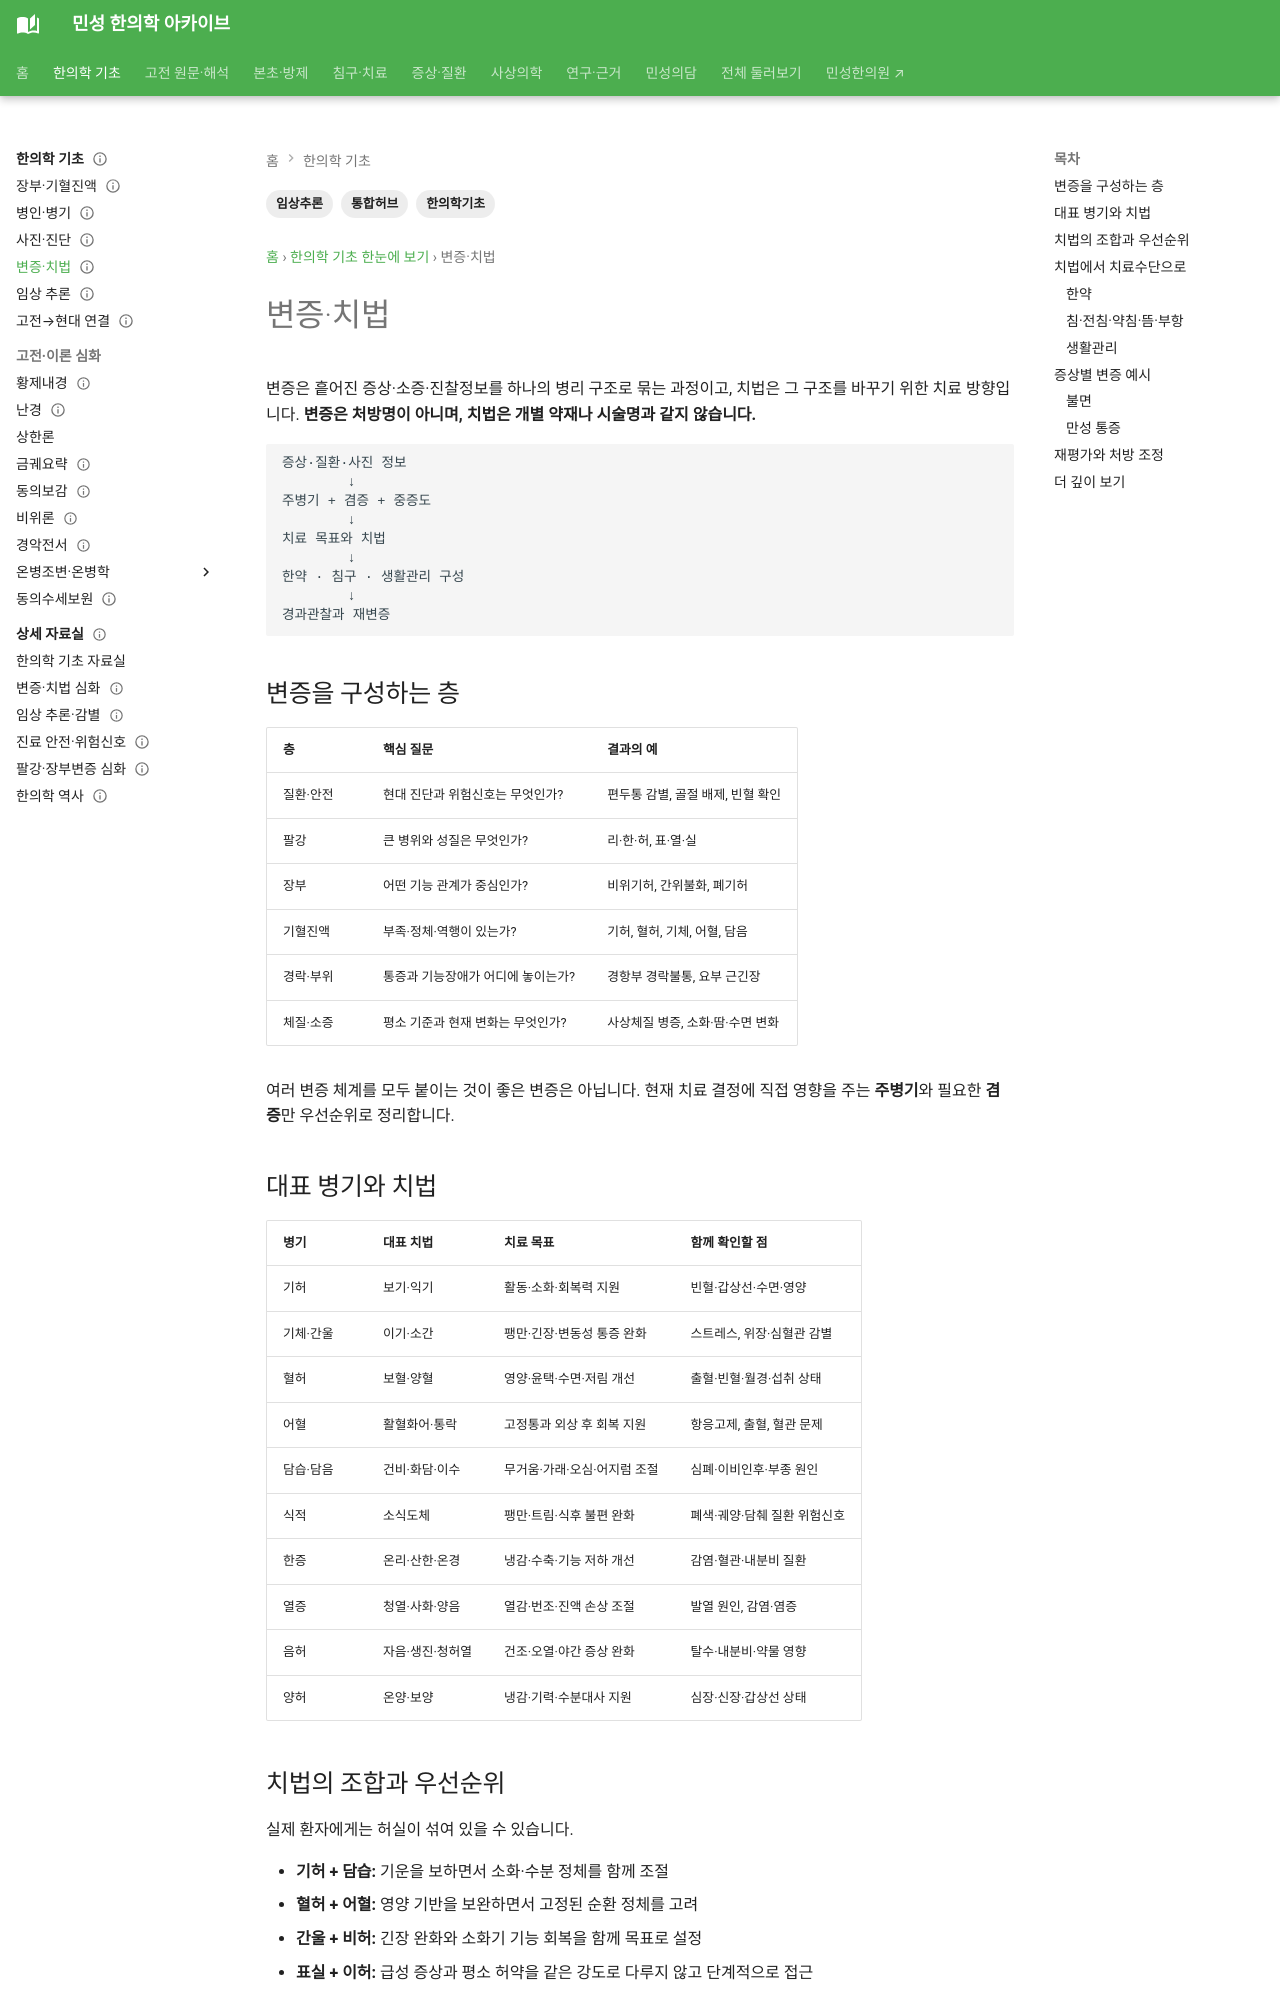

repository: joowon1111/minseong-korean-medicine-wiki · page: foundations-integrated/pattern-treatment/index.html · generator: mkdocs

---
title: 변증·치법
tags: [한의학기초, 통합허브, 임상추론]
status: 검토완료
last_reviewed: 2026-08-20
description: 변증·치법 — 민성 한의학 아카이브의 관련 전문 지식과 연결되는 문서입니다.
---
# 변증·치법

변증은 흩어진 증상·소증·진찰정보를 하나의 병리 구조로 묶는 과정이고, 치법은 그 구조를 바꾸기 위한 치료 방향입니다. **변증은 처방명이 아니며, 치법은 개별 약재나 시술명과 같지 않습니다.**

```text
증상·질환·사진 정보
        ↓
주병기 + 겸증 + 중증도
        ↓
치료 목표와 치법
        ↓
한약 · 침구 · 생활관리 구성
        ↓
경과관찰과 재변증
```

## 변증을 구성하는 층

| 층 | 핵심 질문 | 결과의 예 |
|---|---|---|
| 질환·안전 | 현대 진단과 위험신호는 무엇인가? | 편두통 감별, 골절 배제, 빈혈 확인 |
| 팔강 | 큰 병위와 성질은 무엇인가? | 리·한·허, 표·열·실 |
| 장부 | 어떤 기능 관계가 중심인가? | 비위기허, 간위불화, 폐기허 |
| 기혈진액 | 부족·정체·역행이 있는가? | 기허, 혈허, 기체, 어혈, 담음 |
| 경락·부위 | 통증과 기능장애가 어디에 놓이는가? | 경항부 경락불통, 요부 근긴장 |
| 체질·소증 | 평소 기준과 현재 변화는 무엇인가? | 사상체질 병증, 소화·땀·수면 변화 |

여러 변증 체계를 모두 붙이는 것이 좋은 변증은 아닙니다. 현재 치료 결정에 직접 영향을 주는 **주병기**와 필요한 **겸증**만 우선순위로 정리합니다.
